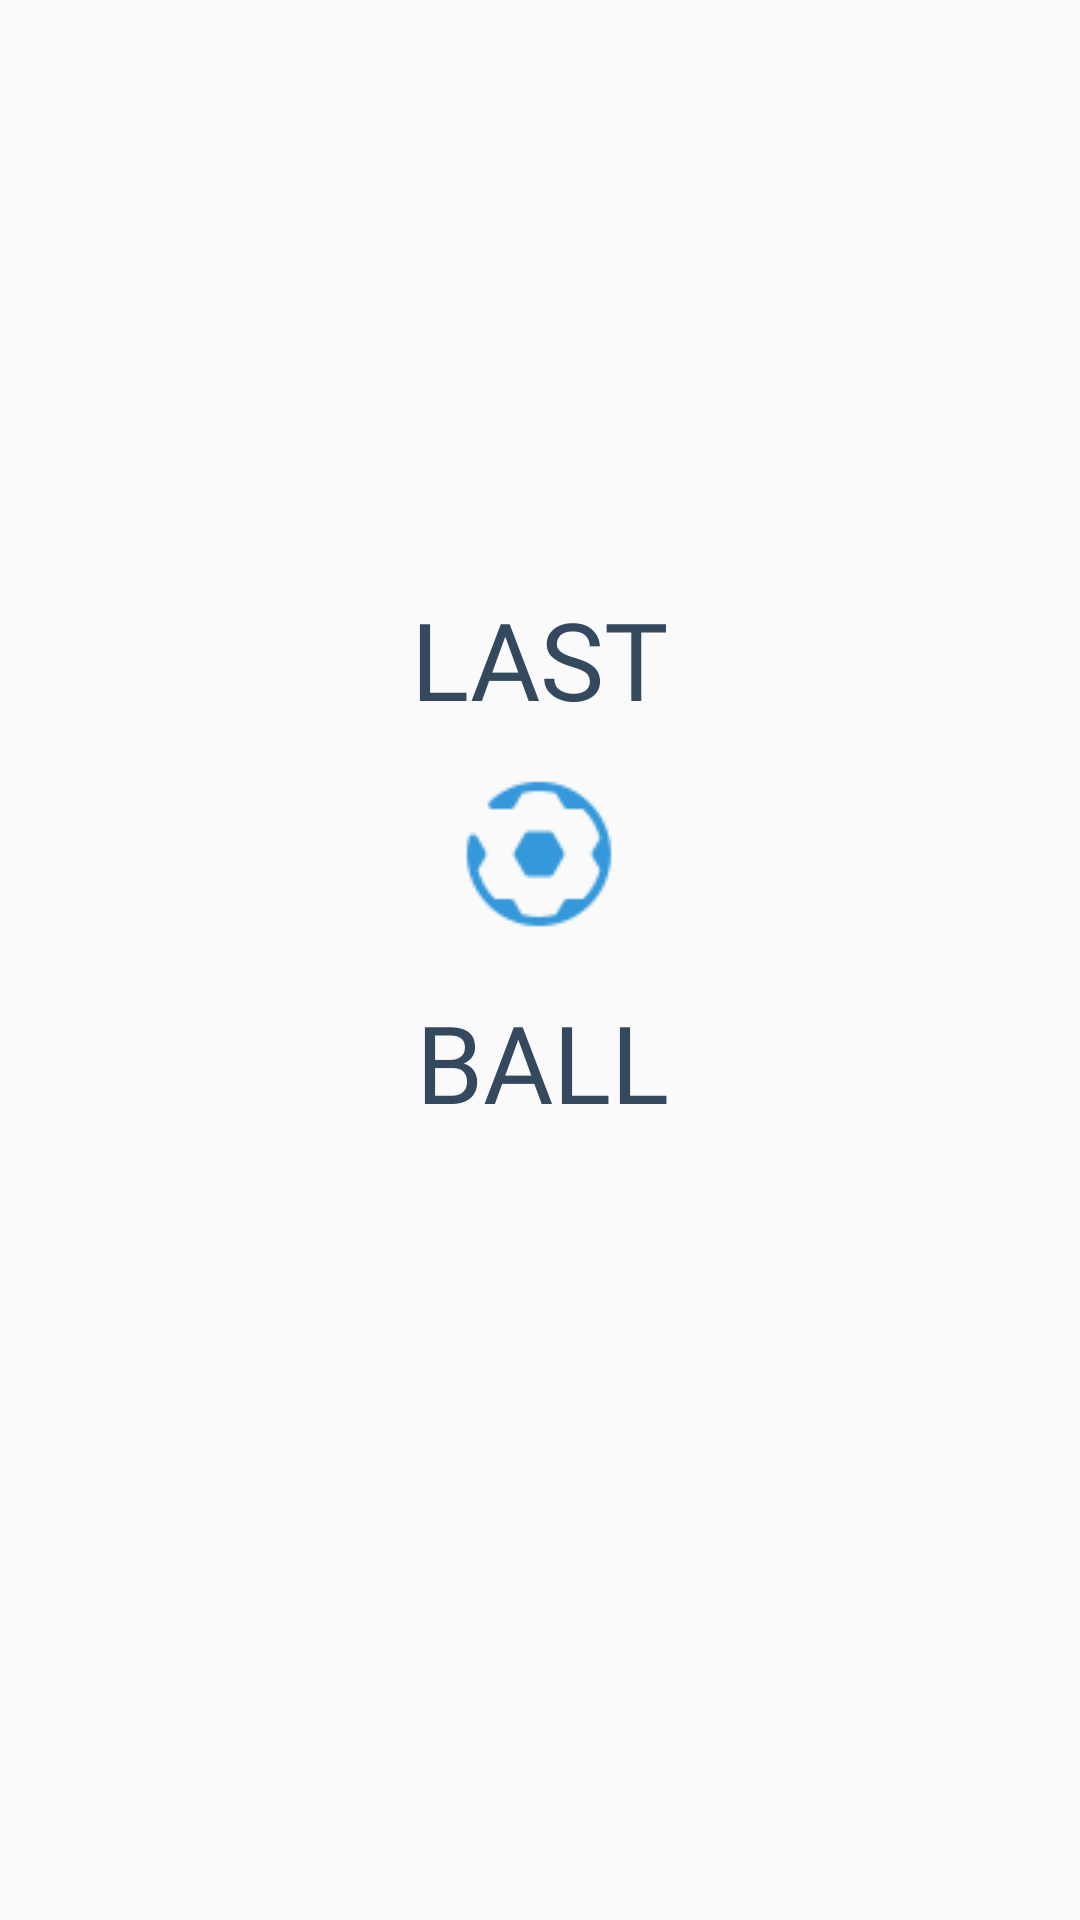

Android layout source for this screen:
<!-- AndroidManifest.xml: application theme AppTheme -->
<!-- res/layout/activity_start.xml -->
<?xml version="1.0" encoding="utf-8"?>
<androidx.constraintlayout.widget.ConstraintLayout xmlns:android="http://schemas.android.com/apk/res/android"
    xmlns:app="http://schemas.android.com/apk/res-auto"
    xmlns:tools="http://schemas.android.com/tools"
    android:layout_width="match_parent"
    android:layout_height="match_parent"
    android:background="@color/ic_launcher_background"
    tools:context=".start">

    <androidx.constraintlayout.widget.Guideline
        android:id="@+id/guideline30"
        android:layout_width="wrap_content"
        android:layout_height="wrap_content"
        android:orientation="horizontal"
        app:layout_constraintGuide_begin="20dp"
        app:layout_constraintGuide_percent="0" />

    <androidx.constraintlayout.widget.Guideline
        android:id="@+id/guideline31"
        android:layout_width="wrap_content"
        android:layout_height="wrap_content"
        android:orientation="horizontal"
        app:layout_constraintGuide_begin="20dp"
        app:layout_constraintGuide_percent="1" />

    <androidx.constraintlayout.widget.Guideline
        android:id="@+id/guideline32"
        android:layout_width="wrap_content"
        android:layout_height="wrap_content"
        android:orientation="horizontal"
        app:layout_constraintGuide_begin="20dp"
        app:layout_constraintGuide_percent="0.3" />

    <androidx.constraintlayout.widget.Guideline
        android:id="@+id/guideline33"
        android:layout_width="wrap_content"
        android:layout_height="wrap_content"
        android:orientation="horizontal"
        app:layout_constraintGuide_begin="20dp"
        app:layout_constraintGuide_percent="0.9" />
    <androidx.constraintlayout.widget.Guideline
        android:id="@+id/guideline63"
        android:layout_width="wrap_content"
        android:layout_height="wrap_content"
        android:orientation="horizontal"
        app:layout_constraintGuide_begin="20dp"
        app:layout_constraintGuide_percent="0.6" />

    <androidx.constraintlayout.widget.Guideline
        android:id="@+id/guideline34"
        android:layout_width="wrap_content"
        android:layout_height="wrap_content"
        android:orientation="vertical"
        app:layout_constraintGuide_begin="20dp"
        app:layout_constraintGuide_percent="0" />

    <androidx.constraintlayout.widget.Guideline
        android:id="@+id/guideline35"
        android:layout_width="wrap_content"
        android:layout_height="wrap_content"
        android:orientation="vertical"
        app:layout_constraintGuide_begin="20dp"
        app:layout_constraintGuide_percent="1" />

    <androidx.constraintlayout.widget.Guideline
        android:id="@+id/guideline36"
        android:layout_width="wrap_content"
        android:layout_height="wrap_content"
        android:orientation="vertical"
        app:layout_constraintGuide_begin="20dp"
        app:layout_constraintGuide_percent="0.1" />

    <androidx.constraintlayout.widget.Guideline
        android:id="@+id/guideline37"
        android:layout_width="wrap_content"
        android:layout_height="wrap_content"
        android:orientation="vertical"
        app:layout_constraintGuide_begin="20dp"
        app:layout_constraintGuide_percent="0.9" />

    <TextView
        android:id="@+id/textView7"
        android:layout_width="wrap_content"
        android:layout_height="wrap_content"
        android:layout_marginStart="4dp"
        android:fontFamily="@font/audiowide"
        android:text="LAST"
        android:textColor="#34495E"
        android:textSize="36sp"
        app:layout_constraintBottom_toTopOf="@+id/guideline63"
        app:layout_constraintEnd_toStartOf="@+id/guideline37"
        app:layout_constraintHorizontal_bias="0.49"
        app:layout_constraintStart_toStartOf="@+id/guideline36"
        app:layout_constraintTop_toTopOf="@+id/guideline32"
        app:layout_constraintVertical_bias="0.023" />

    <TextView
        android:id="@+id/textView8"
        android:layout_width="wrap_content"
        android:layout_height="wrap_content"
        android:fontFamily="@font/audiowide"
        android:text="BALL"
        android:textColor="#34495E"
        android:textSize="36sp"
        app:layout_constraintBottom_toTopOf="@+id/guideline63"
        app:layout_constraintEnd_toStartOf="@+id/guideline37"
        app:layout_constraintHorizontal_bias="0.504"
        app:layout_constraintStart_toStartOf="@+id/guideline36"
        app:layout_constraintTop_toTopOf="@+id/guideline32"
        app:layout_constraintVertical_bias="0.958" />

    <ImageView
        android:id="@+id/imageView3"
        android:layout_width="wrap_content"
        android:layout_height="wrap_content"
        app:layout_constraintBottom_toTopOf="@+id/guideline63"
        app:layout_constraintEnd_toStartOf="@+id/guideline37"
        app:layout_constraintHorizontal_bias="0.498"
        app:layout_constraintStart_toStartOf="@+id/guideline36"
        app:layout_constraintTop_toTopOf="@+id/guideline32"
        app:layout_constraintVertical_bias="0.474"
        app:srcCompat="@drawable/newicon" />

    <ImageView
        android:id="@+id/l2"
        android:layout_width="wrap_content"
        android:layout_height="wrap_content"
        android:layout_marginStart="12dp"
        app:layout_constraintBottom_toBottomOf="parent"
        app:layout_constraintEnd_toStartOf="@+id/l3"
        app:layout_constraintHorizontal_bias="1.0"
        app:layout_constraintStart_toStartOf="@+id/guideline36"
        app:layout_constraintTop_toTopOf="@+id/guideline33"
        app:layout_constraintVertical_bias="0.141"
        app:srcCompat="@drawable/loading_grey" />

    <ImageView
        android:id="@+id/l1"
        android:layout_width="wrap_content"
        android:layout_height="wrap_content"
        android:layout_marginStart="12dp"
        app:layout_constraintBottom_toBottomOf="parent"
        app:layout_constraintEnd_toStartOf="@+id/l2"
        app:layout_constraintHorizontal_bias="1.0"
        app:layout_constraintStart_toStartOf="@+id/guideline36"
        app:layout_constraintTop_toTopOf="@+id/guideline33"
        app:layout_constraintVertical_bias="0.141"
        app:srcCompat="@drawable/loading_grey" />

    <ImageView
        android:id="@+id/l3"
        android:layout_width="wrap_content"
        android:layout_height="wrap_content"
        android:layout_marginStart="96dp"
        app:layout_constraintBottom_toBottomOf="parent"
        app:layout_constraintEnd_toStartOf="@+id/guideline37"
        app:layout_constraintHorizontal_bias="0.292"
        app:layout_constraintStart_toStartOf="@+id/guideline36"
        app:layout_constraintTop_toTopOf="@+id/guideline33"
        app:layout_constraintVertical_bias="0.137"
        app:srcCompat="@drawable/loading_grey" />

    <ImageView
        android:id="@+id/l4"
        android:layout_width="wrap_content"
        android:layout_height="wrap_content"
        app:layout_constraintBottom_toBottomOf="parent"
        app:layout_constraintEnd_toStartOf="@+id/guideline37"
        app:layout_constraintHorizontal_bias="0.0"
        app:layout_constraintStart_toEndOf="@+id/l3"
        app:layout_constraintTop_toTopOf="@+id/guideline33"
        app:layout_constraintVertical_bias="0.137"
        app:srcCompat="@drawable/loading_grey" />

    <ImageView
        android:id="@+id/l5"
        android:layout_width="wrap_content"
        android:layout_height="wrap_content"
        app:layout_constraintBottom_toBottomOf="parent"
        app:layout_constraintEnd_toStartOf="@+id/guideline37"
        app:layout_constraintHorizontal_bias="0.0"
        app:layout_constraintStart_toEndOf="@+id/l4"
        app:layout_constraintTop_toTopOf="@+id/guideline33"
        app:layout_constraintVertical_bias="0.137"
        app:srcCompat="@drawable/loading_grey" />

</androidx.constraintlayout.widget.ConstraintLayout>
<!-- resources referenced by this layout -->
<resources>
  <!-- drawable newicon: png bitmap (drawable, 2073 bytes) -->
  <style name="AppTheme" parent="Theme.AppCompat.Light.NoActionBar">
          
          <item name="colorPrimary">#CCD1D1</item>
          <item name="colorPrimaryDark">#CCD1D1</item>
          <item name="colorAccent">#1F9AF1</item>
      </style>
</resources>
